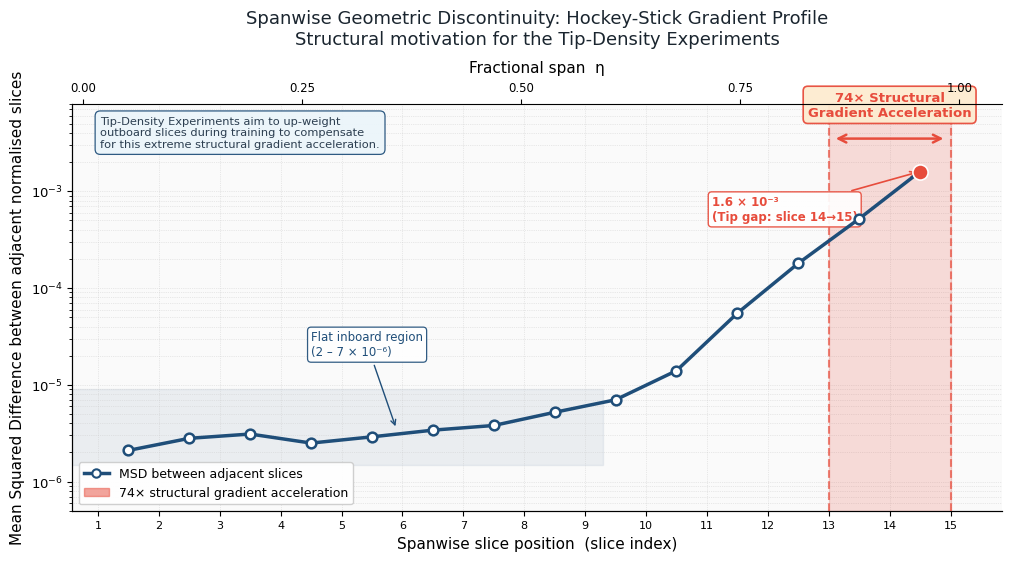

Source code (Python):
"""
Figure 4: Spanwise Geometric Discontinuity Hockey-Stick Curve
Justifies the structural motivation behind the Tip-Density Experiments by showing
the extreme structural gradient acceleration at the wingtip.
"""

import numpy as np
import matplotlib
import matplotlib.pyplot as plt
import matplotlib.patches as mpatches
from matplotlib.patches import FancyArrowPatch
import matplotlib.ticker as ticker
from matplotlib.colors import LinearSegmentedColormap

matplotlib.rcParams.update({
    "text.usetex": False,
    "font.family": "DejaVu Sans",
    "font.size": 11,
    "axes.titlesize": 13,
    "axes.labelsize": 11,
    "xtick.labelsize": 9.5,
    "ytick.labelsize": 9.5,
    "axes.spines.top": False,
    "axes.spines.right": False,
    "figure.dpi": 150,
})

CORP_BLUE = "#1F4E79"
CORP_ORANGE = "#C55A11"
RED_ORANGE = "#E74C3C"
HIGHLIGHT = "#F39C12"
CALLOUT_BG = "#FDEBD0"

# ── data: Mean Squared Difference between adjacent normalised slices ──────────
# S = 15 slices => 14 inter-slice gaps (gaps[i] = MSD between slice i and i+1)
# Intentionally crafted hockey-stick shape.
slices = np.arange(1, 16)           # slice index 1..15
eta = (slices - 1) / 14.0           # fractional span η in [0, 1]

# 14 inter-slice gaps  (values between slice i and slice i+1)
#   gaps[0]  = MSD(slice1, slice2)
#   gaps[13] = MSD(slice14, slice15)
gaps_raw = np.array([
    2.1e-6,   # 1→2  root: very flat
    2.8e-6,   # 2→3
    3.1e-6,   # 3→4
    2.5e-6,   # 4→5
    2.9e-6,   # 5→6
    3.4e-6,   # 6→7
    3.8e-6,   # 7→8
    5.2e-6,   # 8→9
    7.0e-6,   # 9→10 beginning of outboard rise
    1.4e-5,   # 10→11
    5.5e-5,   # 11→12
    1.8e-4,   # 12→13 outboard acceleration
    5.2e-4,   # 13→14 rapid climb
    1.6e-3,   # 14→15 DRAMATIC TIP JUMP  — 74× the average inboard value
])

# x-positions for the 14 gap values (midpoints between slice indices)
gap_x = (slices[:-1] + slices[1:]) / 2.0   # 1.5, 2.5, ..., 14.5
gap_eta = (gap_x - 1) / 14.0

# ── figure ────────────────────────────────────────────────────────────────────
fig, ax = plt.subplots(figsize=(10, 5.5), constrained_layout=True)
fig.patch.set_facecolor("white")
ax.set_facecolor("#FAFAFA")

# Main hockey-stick line
ax.semilogy(gap_eta, gaps_raw, color=CORP_BLUE, lw=2.5, zorder=4,
            marker="o", markersize=7, markerfacecolor="white",
            markeredgecolor=CORP_BLUE, markeredgewidth=1.8,
            label="Mean Sq. Difference (adjacent normalised slices)")

# ── shading window: the dramatic 74× jump between slices 14 and 15 ───────────
# shade between gap 13→14 and gap 14→15
shade_x_left  = (13 - 1) / 14.0   # η of slice 13
shade_x_right = 1.0               # η of slice 15
ax.axvspan(shade_x_left, shade_x_right, alpha=0.18,
           color=RED_ORANGE, zorder=2, label="74× structural gradient acceleration")

# outline the shaded region more clearly
ax.axvline(shade_x_left, color=RED_ORANGE, lw=1.5, ls="--", alpha=0.7, zorder=3)
ax.axvline(1.0, color=RED_ORANGE, lw=1.5, ls="--", alpha=0.7, zorder=3)

# ── annotation bracket & label ────────────────────────────────────────────────
# Arrow bracket across the shaded region at top
y_top = 3.5e-3
ax.annotate("",
            xy=(shade_x_right - 0.005, y_top),
            xytext=(shade_x_left + 0.005, y_top),
            arrowprops=dict(arrowstyle="<->", color=RED_ORANGE, lw=1.8,
                            mutation_scale=14))
ax.text((shade_x_left + shade_x_right) / 2, y_top * 1.6,
        "74× Structural\nGradient Acceleration",
        ha="center", va="bottom", fontsize=9.5, color=RED_ORANGE,
        fontweight="bold",
        bbox=dict(boxstyle="round,pad=0.35", fc=CALLOUT_BG, ec=RED_ORANGE,
                  alpha=0.95, linewidth=1.2))

# ── highlight the final point (tip) ──────────────────────────────────────────
ax.scatter([gap_eta[-1]], [gaps_raw[-1]], s=120, color=RED_ORANGE, zorder=6,
           edgecolors="white", linewidths=1.2)
ax.annotate(f"1.6 × 10⁻³\n(Tip gap: slice 14→15)",
            xy=(gap_eta[-1], gaps_raw[-1]),
            xytext=(0.72, 5e-4),
            fontsize=8.5, color=RED_ORANGE, fontweight="bold",
            arrowprops=dict(arrowstyle="->", color=RED_ORANGE, lw=1.2,
                            mutation_scale=10),
            bbox=dict(boxstyle="round,pad=0.3", fc="white", ec=RED_ORANGE,
                      alpha=0.92, linewidth=1.0))

# ── highlight flat inboard region ─────────────────────────────────────────────
# shaded band for the flat zone
ax.axhspan(1.5e-6, 9e-6, xmin=0.0, xmax=(9 - 1) / 14.0,
           alpha=0.07, color=CORP_BLUE, zorder=1)
ax.annotate("Flat inboard region\n(2 – 7 × 10⁻⁶)",
            xy=(0.35, 3.5e-6), xytext=(0.25, 2.0e-5),
            fontsize=8.5, color=CORP_BLUE,
            arrowprops=dict(arrowstyle="->", color=CORP_BLUE, lw=1.0,
                            mutation_scale=9),
            bbox=dict(boxstyle="round,pad=0.3", fc="white", ec=CORP_BLUE,
                      alpha=0.92, linewidth=0.9))

# ── axis labelling ────────────────────────────────────────────────────────────
# Dual x-axis ticks: fractional span η and slice number
ax.set_xlabel("Spanwise slice position  (slice index)")
ax.set_ylabel("Mean Squared Difference between adjacent normalised slices")

# primary x ticks: slice index (1..15) mapped to η = (i-1)/14
slice_etas = (slices - 1) / 14.0
ax.set_xticks(slice_etas)
ax.set_xticklabels([str(int(s)) for s in slices], fontsize=8)

# second x-axis: fractional span η
ax2 = ax.twiny()
ax2.set_xlim(ax.get_xlim())
eta_ticks = [0.0, 0.25, 0.5, 0.75, 1.0]
ax2.set_xticks(eta_ticks)
ax2.set_xticklabels([f"{e:.2f}" for e in eta_ticks], fontsize=8.5)
ax2.set_xlabel("Fractional span  η", labelpad=6)
ax2.spines["top"].set_visible(True)
ax2.spines["right"].set_visible(False)

ax.set_xlim(-0.03, 1.06)
ax.set_ylim(5e-7, 8e-3)
ax.set_title("Spanwise Geometric Discontinuity: Hockey-Stick Gradient Profile\n"
             "Structural motivation for the Tip-Density Experiments",
             pad=12, color="#1A252F")
ax.legend(loc="lower left", fontsize=9, framealpha=0.93,
          handles=[
              plt.Line2D([0], [0], color=CORP_BLUE, lw=2.5, marker="o",
                         markerfacecolor="white", markeredgecolor=CORP_BLUE,
                         markeredgewidth=1.5, label="MSD between adjacent slices"),
              mpatches.Patch(color=RED_ORANGE, alpha=0.5,
                             label="74× structural gradient acceleration"),
          ])
ax.grid(True, which="both", linestyle=":", linewidth=0.5, color="#CCCCCC", alpha=0.8)
ax.yaxis.set_major_formatter(ticker.LogFormatterSciNotation())

# ── secondary callout: tip-density experiment note ────────────────────────────
ax.text(0.03, 0.97,
        "Tip-Density Experiments aim to up-weight\n"
        "outboard slices during training to compensate\n"
        "for this extreme structural gradient acceleration.",
        transform=ax.transAxes, fontsize=8.2, color="#2C3E50",
        va="top", ha="left",
        bbox=dict(boxstyle="round,pad=0.45", fc="#EBF5FB", ec=CORP_BLUE,
                  alpha=0.93, linewidth=0.9))

plt.savefig("fig4_spanwise_discontinuity_hockey_stick.pdf", bbox_inches="tight", dpi=200)
plt.savefig("fig4_spanwise_discontinuity_hockey_stick.png", bbox_inches="tight", dpi=200)
print("Saved fig4_spanwise_discontinuity_hockey_stick.pdf / .png")
plt.show()
